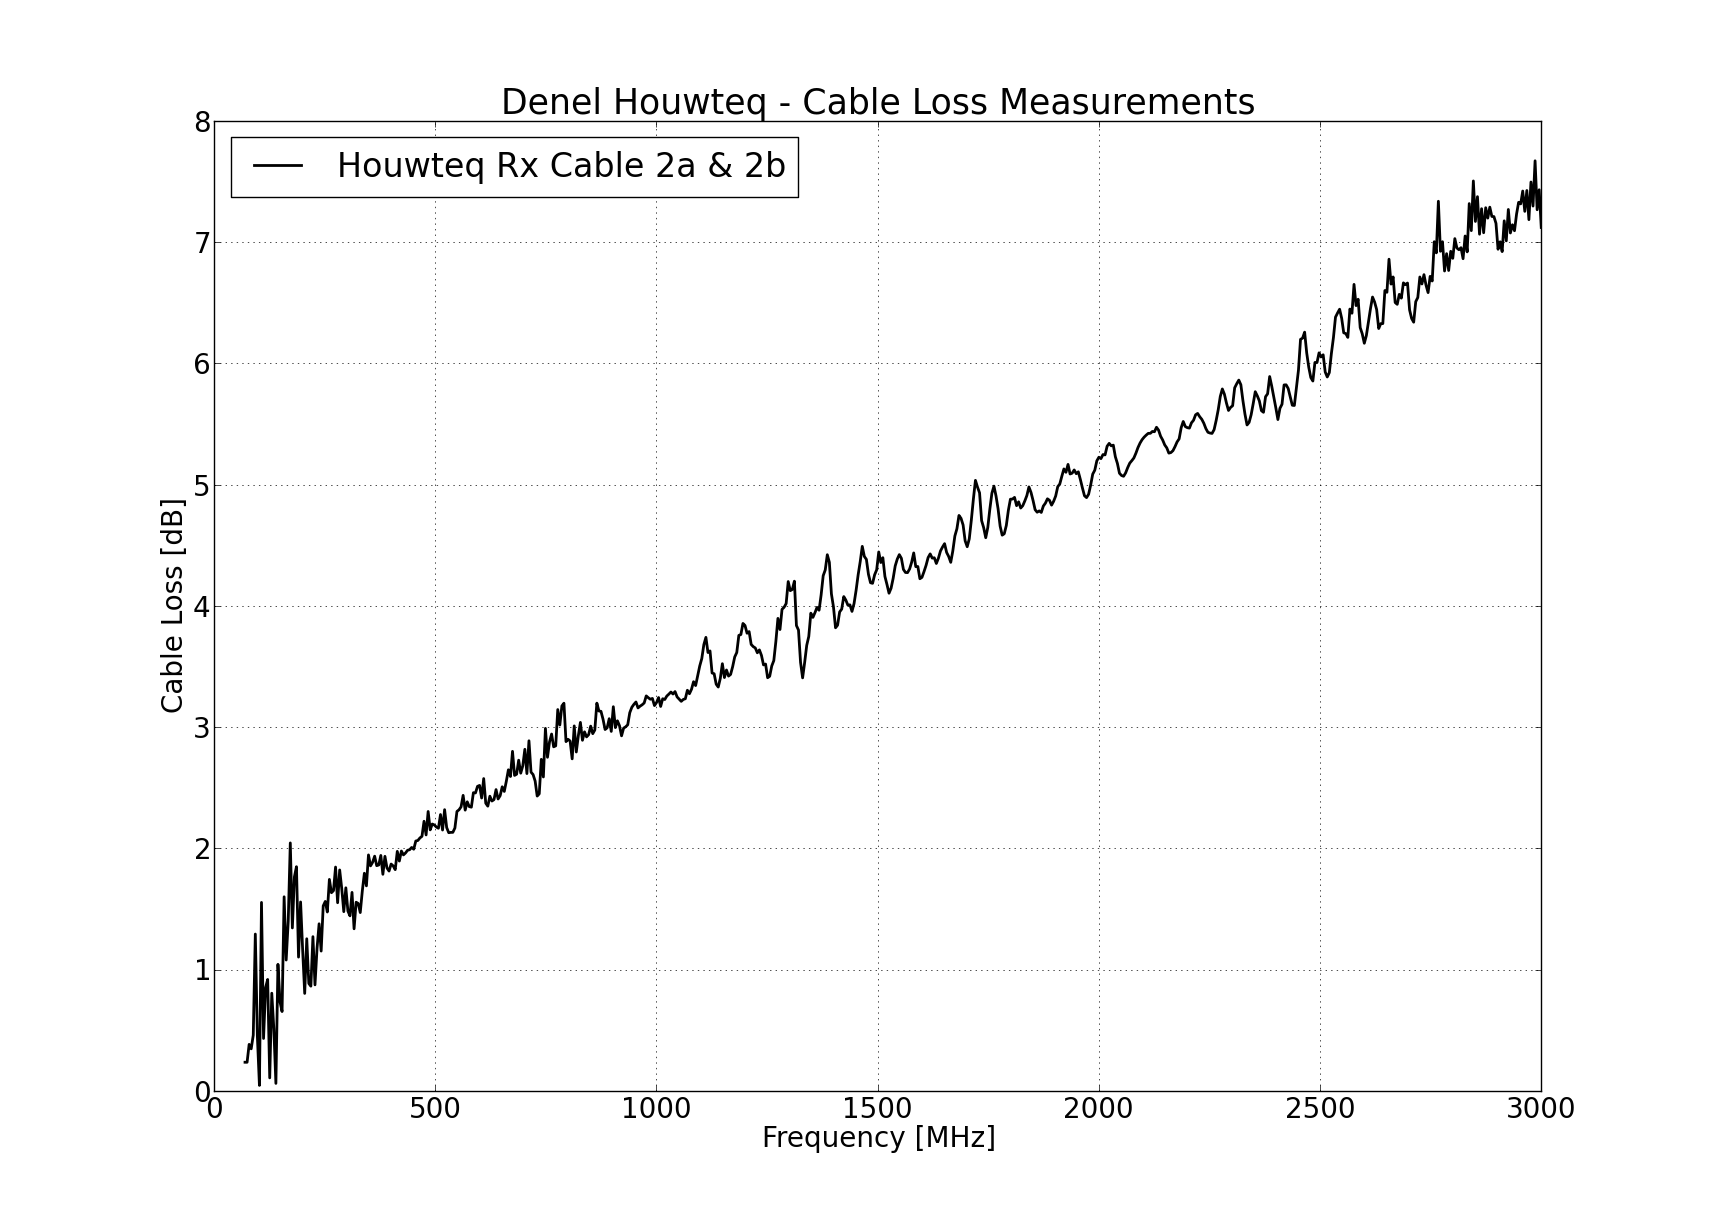

The table this chart was drawn from, first rows:
08 August 2013
Frequency [Hz], Loss [dB]
70000000, 0.2351
74650794, 0.2348
79301587, 0.3824
83952381, 0.3458
88603175, 0.4587
93253968, 1.292
97904762, 0.4487
102555556, 0.0441
107206349, 1.553
111857143, 0.431
116507937, 0.8519
121158730, 0.9179
125809524, 0.1061
130460317, 0.8045
135111111, 0.5095
139761905, 0.06062
144412698, 1.043
149063492, 0.7337
153714286, 0.6532
158365079, 1.6
163015873, 1.078
167666667, 1.401
172317460, 2.044
176968254, 1.343
181619048, 1.764
186269841, 1.848
190920635, 1.102
195571429, 1.557
200222222, 1.163
204873016, 0.8027
209523810, 1.254
214174603, 0.8848
218825397, 0.8623
223476190, 1.271
228126984, 0.8732
232777778, 1.175
237428571, 1.377
242079365, 1.152
246730159, 1.525
251380952, 1.561
256031746, 1.474
260682540, 1.743
265333333, 1.633
269984127, 1.651
274634921, 1.845
279285714, 1.551
283936508, 1.821
288587302, 1.669
293238095, 1.477
297888889, 1.674
302539683, 1.482
307190476, 1.443
311841270, 1.636
316492063, 1.336
321142857, 1.555
325793651, 1.545
330444444, 1.47
335095238, 1.647
339746032, 1.794
... 572 more rows
